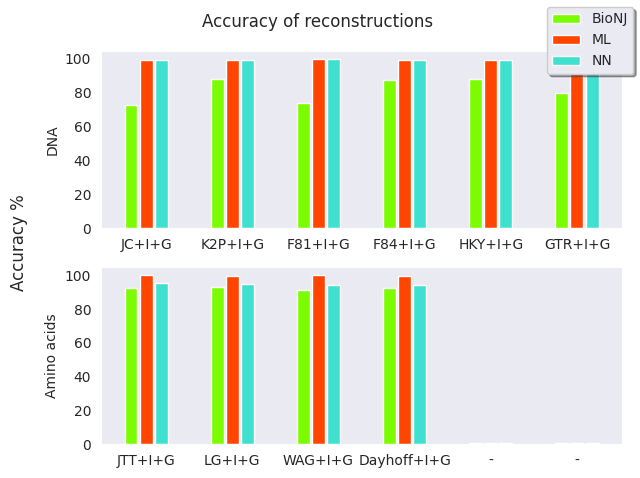

Here is the Python script that generated this plot:
import numpy as np
import matplotlib
import matplotlib.pyplot as plt
import seaborn as sns

labels = ['JC+I+G', 'K2P+I+G', 'F81+I+G', 'F84+I+G','HKY+I+G', 'GTR+I+G']

labels_aa = ['JTT+I+G', 'LG+I+G', 'WAG+I+G', 'Dayhoff+I+G','-','-']

#matplotlib.style.use('fivethirtyeight')

sns.set_style("dark")
# Nucleotides:  data[0] - BioNJ, data[1] - ML, data[2] - NN (b10,b1,b1,b10,cu,cu)
data = [[2174/30,2635/30,2209/30,2619/30,2648/30,2396/30],
        [2986/30,2982/30,2988/30,2984/30,2985/30,2985/30],
        [2984/30,2978/30,2988/30,2983/30,2985/30,2983/30]]
# AminoAcids: data_aa[0] - BioNJ, data_aa[1] - ML, data_aa[2] - NN (b3,b3,b3,b3)
data_aa = [[2777/30,2790/30,2747/30,2775/30,1,1],
        [2998/30,2997/30,2999/30,2997/30,1,1],
        [2865/30,2845/30,2825/30,2821/30,1,1]]

data = np.asarray(data)
data_aa = np.asarray(data_aa)

x = np.arange(len(labels))  # the label locations
X = np.arange(len(labels_aa))
Y = np.arange(4)
#figs = plt.figure()
#ax = figs.add_axes([0,0,1,1])

fig, (ax1, ax2) = plt.subplots(nrows=2, ncols=1)
width = 0.35  # the width of the bars

# Nucleotides. Sequence length 1000
ax1.bar(x - width/2, data[0], color = 'lawngreen', width=0.15, label='BioNJ')
ax1.bar(x , data[1], color = 'orangered', width=0.15, label='ML')
ax1.bar(x + width/2, data[2], color = 'turquoise', width=0.15, label='NN')

# Amino acids. Sequence length 1000
ax2.bar(x - width/2, data_aa[0], color = 'lawngreen', width = 0.15)
ax2.bar(x , data_aa[1], color = 'orangered', width = 0.15)
ax2.bar(x + width/2, data_aa[2], color = 'turquoise', width = 0.15)



fig.suptitle('Accuracy of reconstructions')
fig.supylabel('Accuracy %')
fig.legend(shadow=True,fancybox=True)

ax1.set_ylabel('DNA')
ax1.set_xticks(x, labels)

ax2.set_ylabel('Amino acids')
ax2.set_xticks(x, labels_aa)
fig.tight_layout()

#sns.set_style("dark")
#data.plot(kind="bar")
#data_aa.plot(kind="bar")

plt.show()
